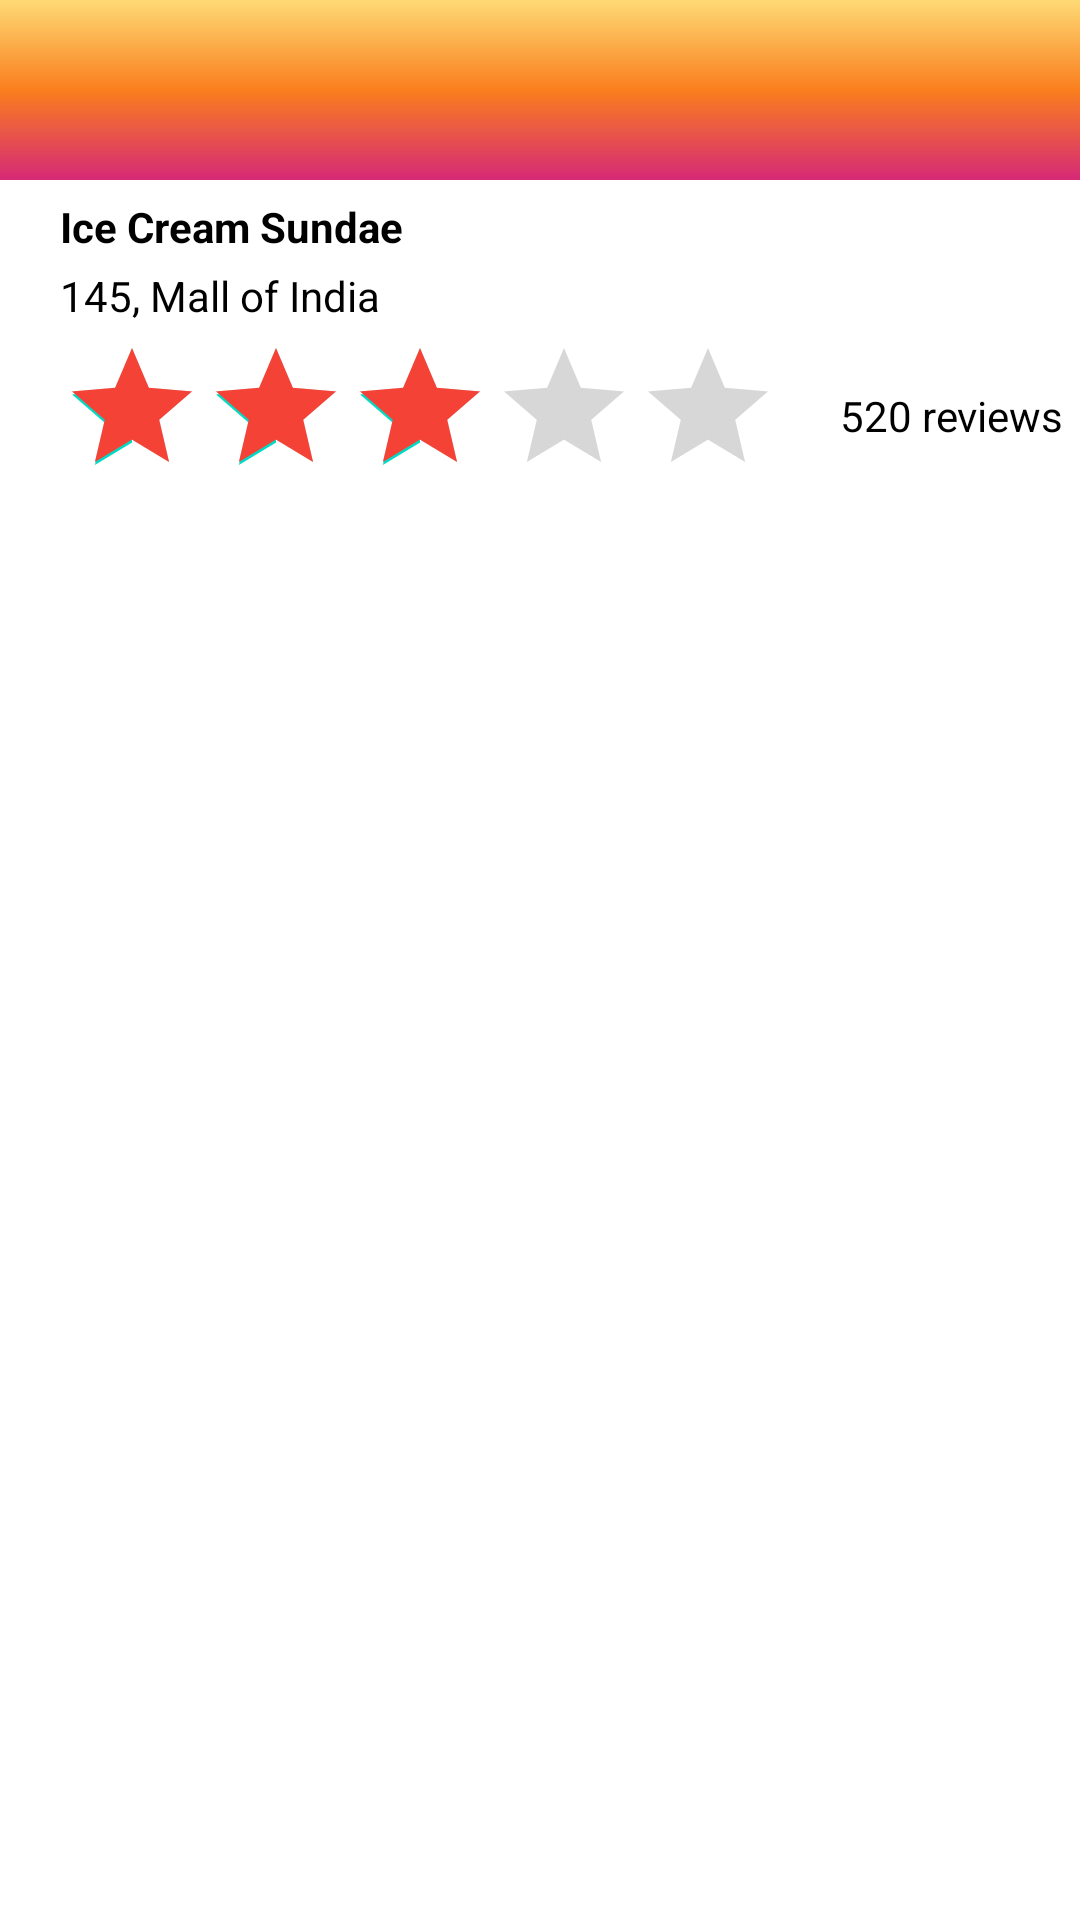

Reconstruct the res/layout file that produces this screen, plus the resources it refers to.
<!-- AndroidManifest.xml: application theme Theme.Android_Bootcamp_Anuj -->
<!-- res/layout/activity_relative_layout.xml -->
<?xml version="1.0" encoding="utf-8"?>
<RelativeLayout xmlns:android="http://schemas.android.com/apk/res/android"
    xmlns:app="http://schemas.android.com/apk/res-auto"
    xmlns:tools="http://schemas.android.com/tools"
    android:layout_width="match_parent"
    android:layout_height="match_parent"
    android:background="@color/white"
  >


    <include android:id="@+id/customToolbar"
        layout="@layout/toolbar"/>


    <ImageView
        android:id="@+id/img1"
        android:layout_width="match_parent"
        android:layout_height="wrap_content"
        android:layout_below="@id/customToolbar"
        android:scaleType="fitXY"
        android:src="@drawable/img1" />

    <TextView
        android:id="@+id/titleView"
        android:layout_width="match_parent"
        android:layout_height="wrap_content"
        android:layout_below="@+id/img1"
        android:layout_marginLeft="20dp"
        android:text="Ice Cream Sundae"
        android:textColor="@color/black"
        android:textStyle="bold"
        android:layout_marginTop="6dp"/>

    <TextView
        android:id="@+id/subtitleView"
        android:layout_width="match_parent"
        android:layout_height="wrap_content"
        android:layout_below="@+id/titleView"
        android:layout_marginLeft="20dp"
        android:text="145, Mall of India"
        android:textColor="@color/black"
        android:layout_marginTop="4dp"/>

    <RatingBar
        android:id="@+id/ratingBar"
        android:layout_width="wrap_content"
        android:layout_height="wrap_content"
        android:layout_below="@id/subtitleView"
        android:layout_marginLeft="20dp"
        android:layout_marginTop="4dp"
        android:numStars="5"
        android:progressTint="#F44336"
        android:rating="3" />

    <TextView
        android:layout_width="match_parent"
        android:layout_height="wrap_content"
        android:layout_below="@id/subtitleView"
        android:layout_alignBottom="@+id/ratingBar"
        android:layout_toEndOf="@id/ratingBar"
        android:gravity="center_vertical"
        android:text="520 reviews"
        android:textColor="@color/black"
        android:layout_marginLeft="20dp"/>

</RelativeLayout>
<!-- res/layout/toolbar.xml (included above) -->
<?xml version="1.0" encoding="utf-8"?>
<LinearLayout xmlns:android="http://schemas.android.com/apk/res/android"
    android:orientation="vertical" android:layout_width="match_parent"
    android:layout_height="60dp"
    android:background="@drawable/back_gradient"
    android:gravity="bottom"
    >

    <Toolbar
        android:layout_width="match_parent"
        android:layout_height="?actionBarSize"
        android:id="@+id/toolbar"
        />

</LinearLayout>
<!-- resources referenced by this layout -->
<resources>
  <color name="black">#FF000000</color>
  <color name="white">#FFFFFFFF</color>
  <!-- drawable back_gradient (drawable) -->
  <?xml version="1.0" encoding="utf-8"?>
  <shape xmlns:android="http://schemas.android.com/apk/res/android">
      <gradient
          android:angle="90"
          android:centerColor="#fa7e1e"
          android:endColor="#feda75"
          android:startColor="#d62976"
          android:type="linear"
          />
  </shape>
  <style name="Theme.Android_Bootcamp_Anuj" parent="Theme.MaterialComponents.DayNight.DarkActionBar">
          
          <item name="colorPrimary">@color/red</item>
          <item name="colorPrimaryVariant">@color/purple_700</item>
          <item name="colorOnPrimary">@color/white</item>
          
          <item name="colorSecondary">@color/teal_200</item>
          <item name="colorSecondaryVariant">@color/teal_700</item>
          <item name="colorOnSecondary">@color/black</item>
          
          <item name="android:statusBarColor" tools:targetApi="l">?attr/colorPrimaryVariant</item>
          
      </style>
  <color name="purple_700">#FF3700B3</color>
  <color name="teal_200">#FF03DAC5</color>
  <color name="teal_700">#FF018786</color>
</resources>
